Dataset: COVID-19_Radiography_Dataset_split (GitHub, cyrilmarat/Liora_Covid). Classes: COVID-19, lung opacity, normal, viral pneumonia.

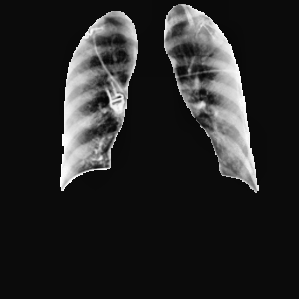
Label: normal

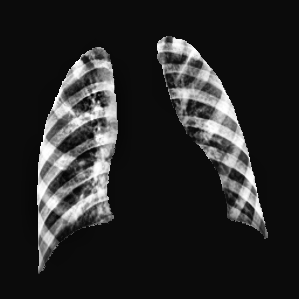
Label: viral pneumonia

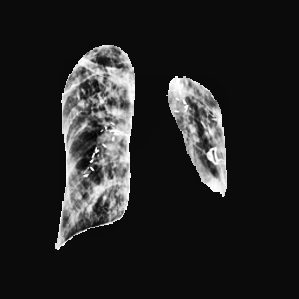
Label: lung opacity

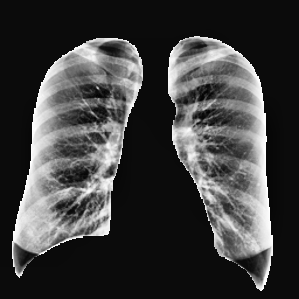
Label: normal

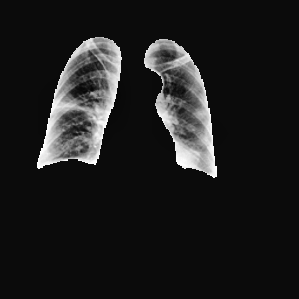
Label: COVID-19

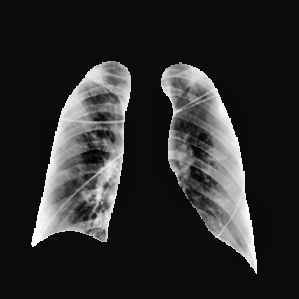
Label: COVID-19
